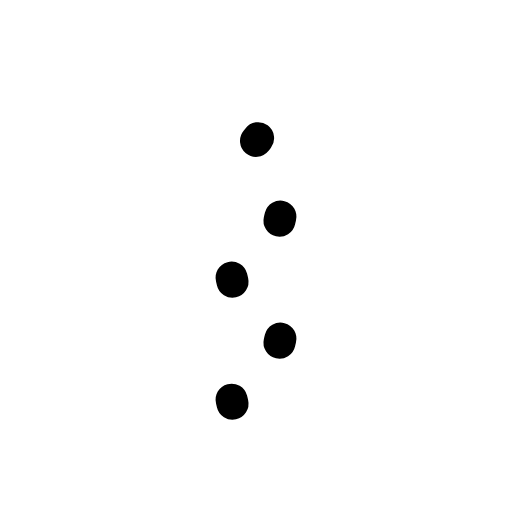
t = 0.00 s
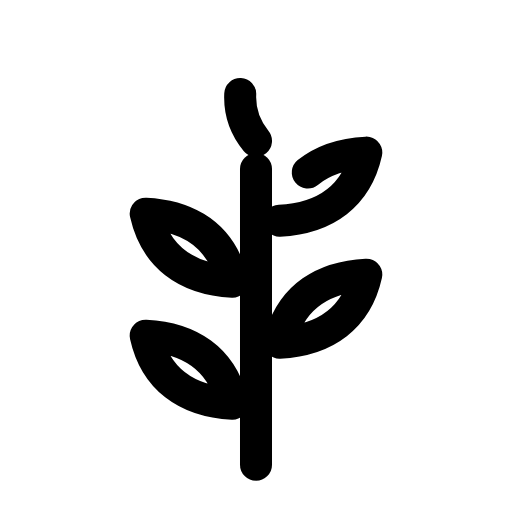
t = 0.23 s
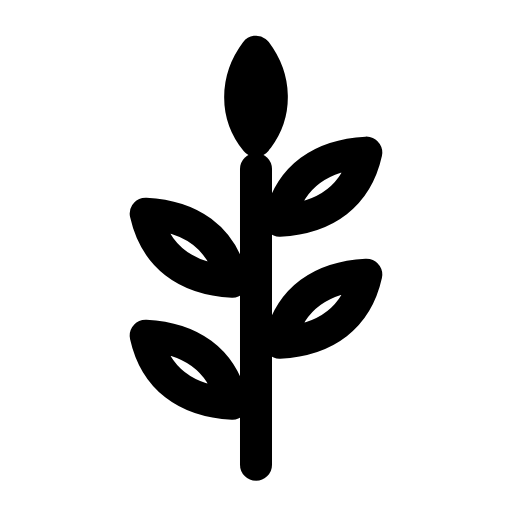
t = 0.47 s
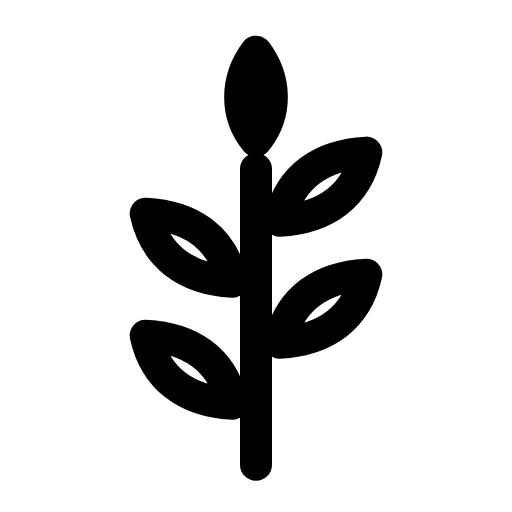
t = 0.70 s
t = 0.93 s: frame unchanged from t = 0.70 s, image omitted
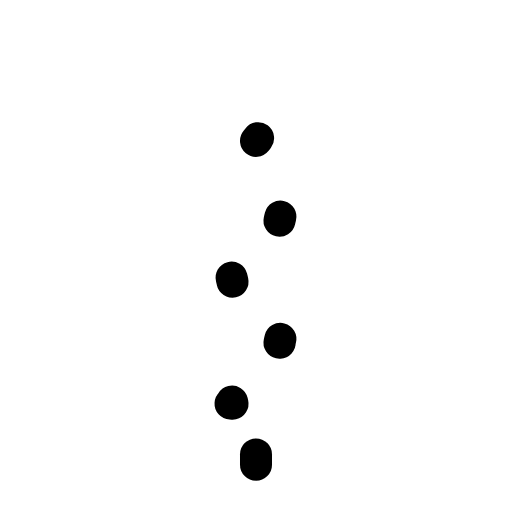
t = 1.17 s

The animated SVG that drew these frames (rendered in a browser with its animation timeline set to each time). Animation: 6 SMIL elements (animate=6); one cycle of 1.40 s, repeats indefinitely.

<svg xmlns="http://www.w3.org/2000/svg" width="24" height="24" viewBox="0 0 24 24" fill="none"><g transform="translate(-1.2 -1.756) scale(1.1)"><path stroke="currentColor" stroke-width="1.364" stroke-linecap="round" stroke-linejoin="round" fill="none" d="M12 21.4L12 8.8" pathLength="1" stroke-dasharray="1"><animate attributeName="stroke-dashoffset" values="1;1;0;0;0;0;1;1;1" keyTimes="0;0;0.189;0.45;0.6;0.774;0.9;0.9;1" dur="1.4s" repeatCount="indefinite" calcMode="spline" keySplines="0.16 1 0.3 1;0.16 1 0.3 1;0.16 1 0.3 1;0.16 1 0.3 1;0.16 1 0.3 1;0.16 1 0.3 1;0.16 1 0.3 1;0.16 1 0.3 1"/></path><path stroke="currentColor" stroke-width="1.364" stroke-linecap="round" stroke-linejoin="round" fill="none" d="M11 18.8C9 18.7 7.7 17.7 7.3 15.9C9.3 16 10.6 17 11 18.8Z" pathLength="1" stroke-dasharray="1"><animate attributeName="stroke-dashoffset" values="1;1;0;0;0;0;1;1;1" keyTimes="0;0.0315;0.2205;0.45;0.6;0.753;0.879;0.9;1" dur="1.4s" repeatCount="indefinite" calcMode="spline" keySplines="0.16 1 0.3 1;0.16 1 0.3 1;0.16 1 0.3 1;0.16 1 0.3 1;0.16 1 0.3 1;0.16 1 0.3 1;0.16 1 0.3 1;0.16 1 0.3 1"/></path><path stroke="currentColor" stroke-width="1.364" stroke-linecap="round" stroke-linejoin="round" fill="none" d="M13 16.2C15 16.1 16.3 15.1 16.7 13.3C14.7 13.4 13.4 14.4 13 16.2Z" pathLength="1" stroke-dasharray="1"><animate attributeName="stroke-dashoffset" values="1;1;0;0;0;0;1;1;1" keyTimes="0;0.063;0.252;0.45;0.6;0.732;0.858;0.9;1" dur="1.4s" repeatCount="indefinite" calcMode="spline" keySplines="0.16 1 0.3 1;0.16 1 0.3 1;0.16 1 0.3 1;0.16 1 0.3 1;0.16 1 0.3 1;0.16 1 0.3 1;0.16 1 0.3 1;0.16 1 0.3 1"/></path><path stroke="currentColor" stroke-width="1.364" stroke-linecap="round" stroke-linejoin="round" fill="none" d="M11 13.6C9 13.5 7.7 12.5 7.3 10.7C9.3 10.8 10.6 11.8 11 13.6Z" pathLength="1" stroke-dasharray="1"><animate attributeName="stroke-dashoffset" values="1;1;0;0;0;0;1;1;1" keyTimes="0;0.0945;0.2835;0.45;0.6;0.711;0.837;0.9;1" dur="1.4s" repeatCount="indefinite" calcMode="spline" keySplines="0.16 1 0.3 1;0.16 1 0.3 1;0.16 1 0.3 1;0.16 1 0.3 1;0.16 1 0.3 1;0.16 1 0.3 1;0.16 1 0.3 1;0.16 1 0.3 1"/></path><path stroke="currentColor" stroke-width="1.364" stroke-linecap="round" stroke-linejoin="round" fill="none" d="M13 11C15 10.9 16.3 9.9 16.7 8.1C14.7 8.2 13.4 9.2 13 11Z" pathLength="1" stroke-dasharray="1"><animate attributeName="stroke-dashoffset" values="1;1;0;0;0;0;1;1;1" keyTimes="0;0.126;0.315;0.45;0.6;0.69;0.816;0.9;1" dur="1.4s" repeatCount="indefinite" calcMode="spline" keySplines="0.16 1 0.3 1;0.16 1 0.3 1;0.16 1 0.3 1;0.16 1 0.3 1;0.16 1 0.3 1;0.16 1 0.3 1;0.16 1 0.3 1;0.16 1 0.3 1"/></path><path stroke="currentColor" stroke-width="1.364" stroke-linecap="round" stroke-linejoin="round" fill="none" d="M12 7.6C11.1 6.5 11.1 5 12 3.8C12.9 5 12.9 6.5 12 7.6Z" pathLength="1" stroke-dasharray="1"><animate attributeName="stroke-dashoffset" values="1;1;0;0;0;0;1;1;1" keyTimes="0;0.1575;0.3465;0.45;0.6;0.669;0.795;0.9;1" dur="1.4s" repeatCount="indefinite" calcMode="spline" keySplines="0.16 1 0.3 1;0.16 1 0.3 1;0.16 1 0.3 1;0.16 1 0.3 1;0.16 1 0.3 1;0.16 1 0.3 1;0.16 1 0.3 1;0.16 1 0.3 1"/></path></g></svg>
